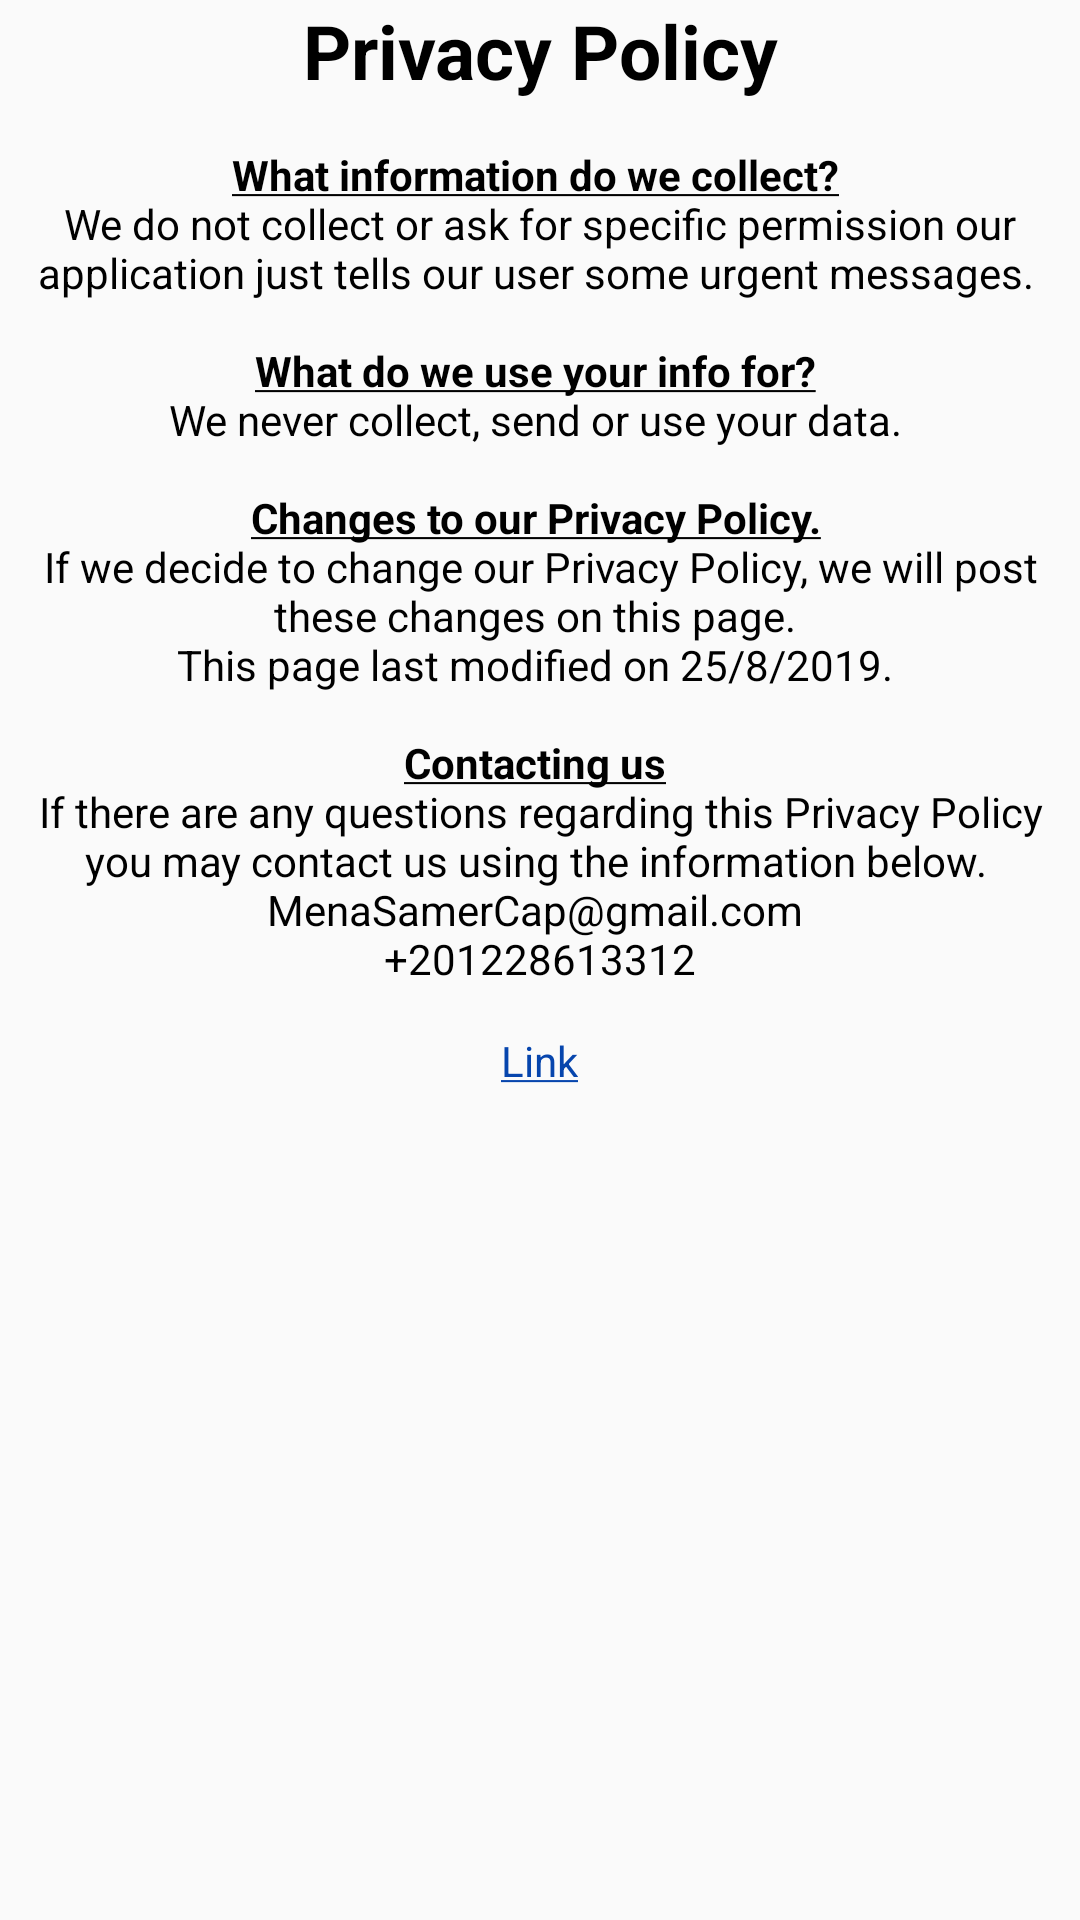

Here is an Android app screen rendered from its layout file. Give the layout XML and the strings, colors and styles it references.
<!-- AndroidManifest.xml: application theme AppTheme -->
<!-- res/layout/activity_privacy.xml -->
<?xml version="1.0" encoding="utf-8"?>
<androidx.constraintlayout.widget.ConstraintLayout xmlns:android="http://schemas.android.com/apk/res/android"
    xmlns:app="http://schemas.android.com/apk/res-auto"
    xmlns:tools="http://schemas.android.com/tools"
    android:layout_width="match_parent"
    android:layout_height="match_parent"
    tools:context=".ui.activities.PrivacyActivity">

    <LinearLayout
        android:layout_width="0dp"
        android:layout_height="wrap_content"
        android:orientation="vertical"
        app:layout_constraintEnd_toEndOf="parent"
        app:layout_constraintStart_toStartOf="parent"
        app:layout_constraintTop_toTopOf="parent">

        <TextView
            android:id="@+id/header_text_view"
            android:layout_width="match_parent"
            android:layout_height="wrap_content"
            android:gravity="center"
            android:text="@string/privacy"
            android:textColor="@color/black"
            android:textSize="25sp"
            android:textStyle="bold" />

        <TextView
            android:id="@+id/body_text_view"
            android:layout_width="wrap_content"
            android:layout_height="wrap_content"
            android:layout_marginTop="15dp"
            android:gravity="center"
            android:text="@string/privacy_body"
            android:textColor="@color/black" />

        <TextView
            android:id="@+id/link_text_view"
            android:layout_width="wrap_content"
            android:layout_height="wrap_content"
            android:layout_gravity="center"
            android:layout_marginTop="15dp"
            android:gravity="center"
            android:text="@string/link"
            android:onClick="openLink"
            android:textColor="@color/link" />
    </LinearLayout>

</androidx.constraintlayout.widget.ConstraintLayout>
<!-- resources referenced by this layout -->
<resources>
  <color name="black">#000000</color>
  <color name="link">#0645AD</color>
  <string name="link"><u>Link</u></string>
  <string name="privacy">Privacy Policy</string>
  <string name="privacy_body">
          <b><u>What information do we collect?</u></b>
          \nWe do not collect or ask for specific permission our application just tells our user some urgent messages.
  
          \n\n<b><u>What do we use your info for?</u></b>
          \nWe never collect, send or use your data.
  
          \n\n<b><u>Changes to our Privacy Policy.</u></b>
          \nIf we decide to change our Privacy Policy, we will post these changes on this page.
          \nThis page last modified on 25/8/2019.
  
          \n\n<b><u>Contacting us</u></b>
          \nIf there are any questions regarding this Privacy Policy you may contact us using the information below.
          \nMenaSamerCap@gmail.com
          \n+201228613312
      </string>
  <style name="AppTheme" parent="Theme.AppCompat.Light.DarkActionBar">
          
          <item name="colorPrimary">@color/primary</item>
          <item name="colorPrimaryDark">@color/primary_dark</item>
          <item name="colorAccent">@color/accent</item>
      </style>
  <color name="primary">#B81651</color>
  <color name="primary_dark">#A00A41</color>
  <color name="accent">#F8EC76</color>
</resources>
